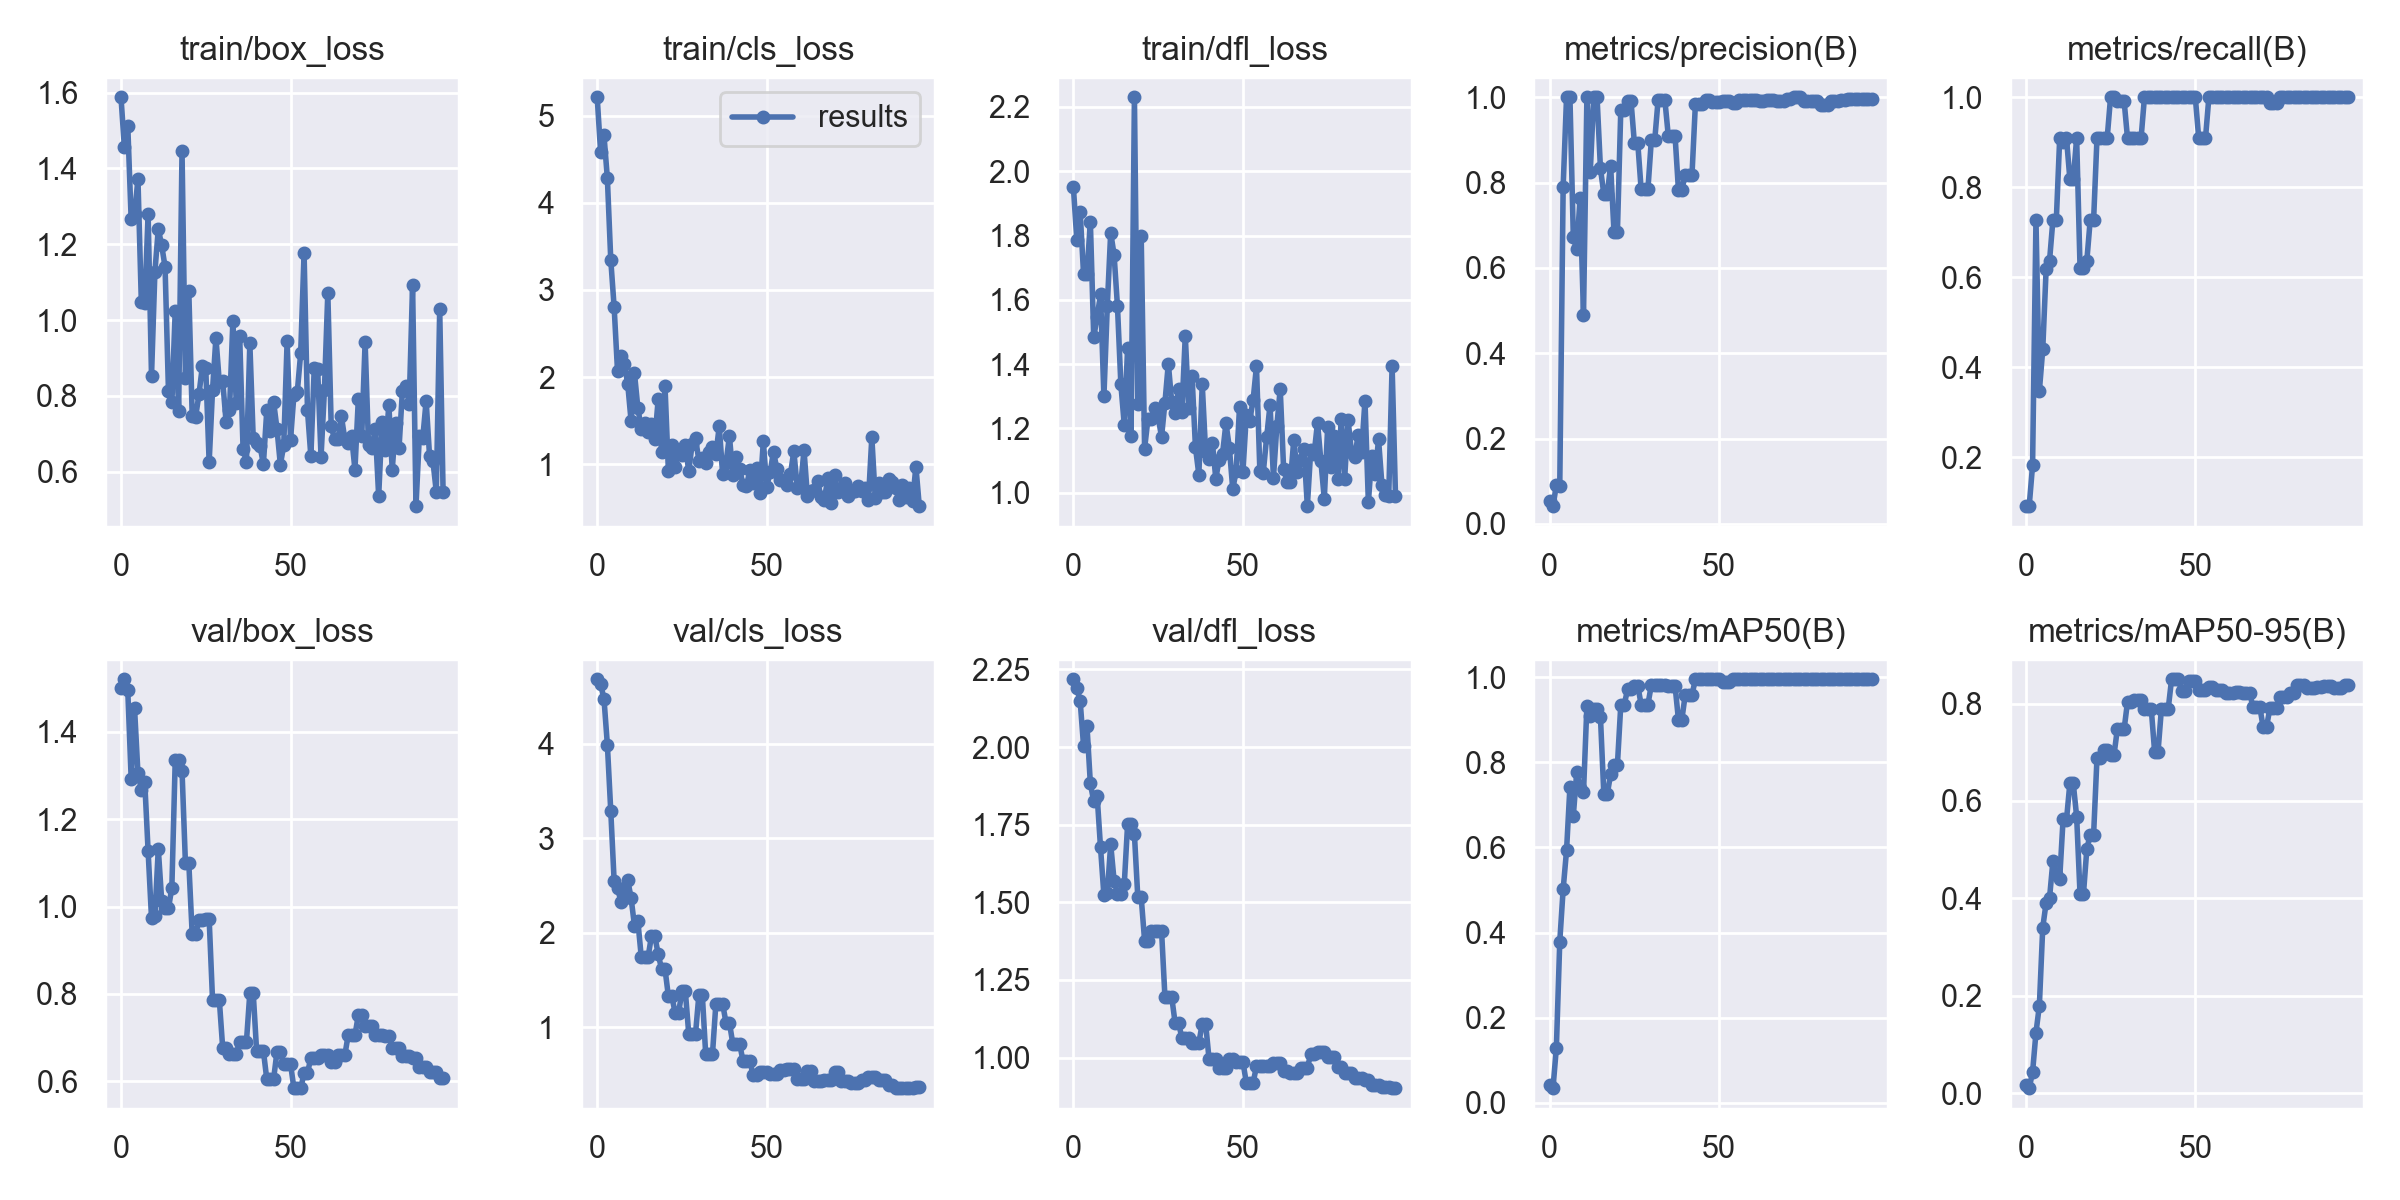

Data behind this chart, as committed beside it:
epoch, train/box_loss, train/cls_loss, train/dfl_loss, metrics/precision(B), metrics/recall(B), metrics/mAP50(B), metrics/mAP50-95(B), val/box_loss, val/cls_loss, val/dfl_loss, lr/pg0, lr/pg1, lr/pg2
0, 1.587, 5.215, 1.95, 0.05263, 0.09091, 0.04271, 0.01708, 1.499, 4.683, 2.218, 0.0982, 0.0002, 0.0002
1, 1.455, 4.588, 1.787, 0.04167, 0.09091, 0.0346, 0.01038, 1.52, 4.633, 2.192, 0.09549, 0.0004951, 0.0004951
2, 1.512, 4.778, 1.873, 0.09091, 0.1818, 0.1294, 0.04324, 1.494, 4.478, 2.148, 0.09278, 0.0007842, 0.0007842
3, 1.265, 4.284, 1.68, 0.08989, 0.7273, 0.3787, 0.1242, 1.293, 3.991, 2.004, 0.09007, 0.001067, 0.001067
4, 1.279, 3.348, 1.679, 0.7909, 0.347, 0.5019, 0.1797, 1.453, 3.291, 2.069, 0.08735, 0.001345, 0.001345
5, 1.372, 2.802, 1.843, 1, 0.4394, 0.5928, 0.3402, 1.304, 2.546, 1.883, 0.08462, 0.001616, 0.001616
6, 1.047, 2.066, 1.483, 1, 0.6182, 0.7429, 0.3911, 1.268, 2.471, 1.826, 0.08188, 0.001881, 0.001881
7, 1.045, 2.243, 1.548, 0.6715, 0.6364, 0.6749, 0.4007, 1.286, 2.33, 1.844, 0.07914, 0.002141, 0.002141
8, 1.279, 2.149, 1.617, 0.6437, 0.7273, 0.7764, 0.4767, 1.126, 2.395, 1.677, 0.07639, 0.002394, 0.002394
9, 0.8521, 1.921, 1.3, 0.7641, 0.7273, 0.7388, 0.4505, 0.9742, 2.559, 1.523, 0.07364, 0.002642, 0.002642
10, 1.127, 1.494, 1.581, 0.4887, 0.9091, 0.7291, 0.4405, 0.9781, 2.366, 1.528, 0.07088, 0.002883, 0.002883
11, 1.24, 2.042, 1.809, 1, 0.9005, 0.9318, 0.5625, 1.132, 2.074, 1.687, 0.06812, 0.003119, 0.003119
12, 1.197, 1.643, 1.74, 0.8254, 0.9091, 0.9093, 0.5612, 1.014, 2.119, 1.57, 0.06535, 0.003349, 0.003349
13, 1.14, 1.405, 1.58, 0.9998, 0.8182, 0.9245, 0.6363, 0.9957, 1.745, 1.527, 0.06257, 0.003572, 0.003572
14, 0.8135, 1.47, 1.337, 0.9998, 0.8182, 0.9245, 0.6363, 0.9957, 1.745, 1.527, 0.05979, 0.00379, 0.00379
15, 0.7852, 1.369, 1.212, 0.8331, 0.9091, 0.906, 0.5678, 1.043, 1.742, 1.558, 0.057, 0.004002, 0.004002
16, 1.025, 1.465, 1.452, 0.7732, 0.6215, 0.7249, 0.4085, 1.336, 1.964, 1.754, 0.05421, 0.004208, 0.004208
17, 0.7597, 1.285, 1.177, 0.7732, 0.6215, 0.7249, 0.4085, 1.336, 1.964, 1.754, 0.05141, 0.004408, 0.004408
18, 1.446, 1.749, 2.23, 0.8397, 0.6364, 0.7719, 0.5013, 1.311, 1.77, 1.719, 0.0486, 0.004602, 0.004602
19, 0.8472, 1.135, 1.275, 0.6837, 0.7273, 0.794, 0.5311, 1.1, 1.616, 1.516, 0.04579, 0.00479, 0.00479
20, 1.077, 1.894, 1.798, 0.6837, 0.7273, 0.794, 0.5311, 1.1, 1.616, 1.516, 0.04297, 0.004972, 0.004972
21, 0.7478, 0.9211, 1.138, 0.9708, 0.9091, 0.935, 0.6885, 0.9364, 1.328, 1.377, 0.04015, 0.005149, 0.005149
22, 0.744, 1.22, 1.23, 0.9708, 0.9091, 0.935, 0.6885, 0.9364, 1.328, 1.377, 0.03732, 0.005319, 0.005319
23, 0.8043, 0.9647, 1.228, 0.9924, 0.9091, 0.971, 0.705, 0.9693, 1.152, 1.408, 0.03448, 0.005483, 0.005483
24, 0.8787, 1.133, 1.263, 0.9924, 0.9091, 0.971, 0.705, 0.9693, 1.152, 1.408, 0.03164, 0.005642, 0.005642
25, 0.873, 1.105, 1.235, 0.8936, 1, 0.98, 0.6938, 0.9722, 1.378, 1.409, 0.02879, 0.005794, 0.005794
26, 0.625, 1.218, 1.174, 0.8936, 1, 0.98, 0.6938, 0.9722, 1.378, 1.409, 0.02594, 0.005941, 0.005941
27, 0.8155, 0.9167, 1.28, 0.7842, 0.9916, 0.9357, 0.7474, 0.7865, 0.9324, 1.195, 0.02308, 0.006081, 0.006081
28, 0.9533, 1.228, 1.402, 0.7842, 0.9916, 0.9357, 0.7474, 0.7865, 0.9324, 1.195, 0.02022, 0.006216, 0.006216
29, 0.8357, 1.294, 1.282, 0.7842, 0.9916, 0.9357, 0.7474, 0.7865, 0.9324, 1.195, 0.01734, 0.006345, 0.006345
30, 0.8395, 1.04, 1.247, 0.8987, 0.9091, 0.9811, 0.8036, 0.6762, 1.345, 1.112, 0.01447, 0.006468, 0.006468
31, 0.731, 1.065, 1.324, 0.8987, 0.9091, 0.9811, 0.8036, 0.6762, 1.345, 1.112, 0.01158, 0.006584, 0.006584
32, 0.7617, 1.009, 1.253, 0.9934, 0.9091, 0.9811, 0.8064, 0.6632, 0.7156, 1.064, 0.008695, 0.006695, 0.006695
33, 0.9974, 1.139, 1.489, 0.9934, 0.9091, 0.9811, 0.8064, 0.6632, 0.7156, 1.064, 0.006733, 0.006733, 0.006733
34, 0.7807, 1.193, 1.265, 0.9934, 0.9091, 0.9811, 0.8064, 0.6632, 0.7156, 1.064, 0.006733, 0.006733, 0.006733
35, 0.9586, 1.113, 1.362, 0.9104, 1, 0.98, 0.7893, 0.691, 1.246, 1.047, 0.006634, 0.006634, 0.006634
36, 0.661, 1.434, 1.141, 0.9104, 1, 0.98, 0.7893, 0.691, 1.246, 1.047, 0.006535, 0.006535, 0.006535
37, 0.626, 0.8854, 1.057, 0.9104, 1, 0.98, 0.7893, 0.691, 1.246, 1.047, 0.006436, 0.006436, 0.006436
38, 0.9388, 1.015, 1.338, 0.783, 1, 0.9001, 0.7009, 0.8022, 1.047, 1.109, 0.006337, 0.006337, 0.006337
39, 0.6884, 1.321, 1.127, 0.783, 1, 0.9001, 0.7009, 0.8022, 1.047, 1.109, 0.006238, 0.006238, 0.006238
40, 0.6764, 0.8778, 1.104, 0.8186, 1, 0.9583, 0.7889, 0.6698, 0.8257, 0.9967, 0.006139, 0.006139, 0.006139
41, 0.668, 1.082, 1.154, 0.8186, 1, 0.9583, 0.7889, 0.6698, 0.8257, 0.9967, 0.00604, 0.00604, 0.00604
42, 0.6201, 0.9451, 1.044, 0.8186, 1, 0.9583, 0.7889, 0.6698, 0.8257, 0.9967, 0.005941, 0.005941, 0.005941
43, 0.7623, 0.7648, 1.103, 0.9835, 1, 0.995, 0.8499, 0.605, 0.6451, 0.9673, 0.005842, 0.005842, 0.005842
44, 0.7065, 0.7433, 1.122, 0.9835, 1, 0.995, 0.8499, 0.605, 0.6451, 0.9673, 0.005743, 0.005743, 0.005743
45, 0.7852, 0.9261, 1.216, 0.9835, 1, 0.995, 0.8499, 0.605, 0.6451, 0.9673, 0.005644, 0.005644, 0.005644
46, 0.7139, 0.7788, 1.14, 0.9947, 1, 0.995, 0.8251, 0.6674, 0.4911, 0.9953, 0.005545, 0.005545, 0.005545
47, 0.6188, 0.952, 1.012, 0.9947, 1, 0.995, 0.8251, 0.6674, 0.4911, 0.9953, 0.005446, 0.005446, 0.005446
48, 0.6694, 0.6642, 1.067, 0.9896, 1, 0.995, 0.846, 0.6401, 0.5228, 0.9865, 0.005347, 0.005347, 0.005347
49, 0.9457, 1.261, 1.267, 0.9896, 1, 0.995, 0.846, 0.6401, 0.5228, 0.9865, 0.005248, 0.005248, 0.005248
50, 0.6838, 0.7388, 1.065, 0.9896, 1, 0.995, 0.846, 0.6401, 0.5228, 0.9865, 0.005149, 0.005149, 0.005149
51, 0.8026, 0.9035, 1.241, 0.9921, 0.9091, 0.9875, 0.8288, 0.5846, 0.509, 0.919, 0.00505, 0.00505, 0.00505
52, 0.8108, 1.144, 1.224, 0.9921, 0.9091, 0.9875, 0.8288, 0.5846, 0.509, 0.919, 0.004951, 0.004951, 0.004951
53, 0.9126, 0.94, 1.288, 0.9921, 0.9091, 0.9875, 0.8288, 0.5846, 0.509, 0.919, 0.004852, 0.004852, 0.004852
54, 1.177, 0.8176, 1.394, 0.9875, 1, 0.995, 0.8338, 0.6185, 0.5499, 0.9717, 0.004753, 0.004753, 0.004753
55, 0.7624, 0.8123, 1.067, 0.9875, 1, 0.995, 0.8338, 0.6185, 0.5499, 0.9717, 0.004654, 0.004654, 0.004654
56, 0.6408, 0.7633, 1.063, 0.9938, 1, 0.995, 0.8278, 0.6547, 0.5552, 0.9733, 0.004555, 0.004555, 0.004555
57, 0.8745, 0.8817, 1.173, 0.9938, 1, 0.995, 0.8278, 0.6547, 0.5552, 0.9733, 0.004456, 0.004456, 0.004456
58, 0.8722, 1.149, 1.273, 0.9938, 1, 0.995, 0.8278, 0.6547, 0.5552, 0.9733, 0.004357, 0.004357, 0.004357
59, 0.639, 0.7304, 1.047, 0.9942, 1, 0.995, 0.8217, 0.6597, 0.4554, 0.9837, 0.004258, 0.004258, 0.004258
... 36 more rows
